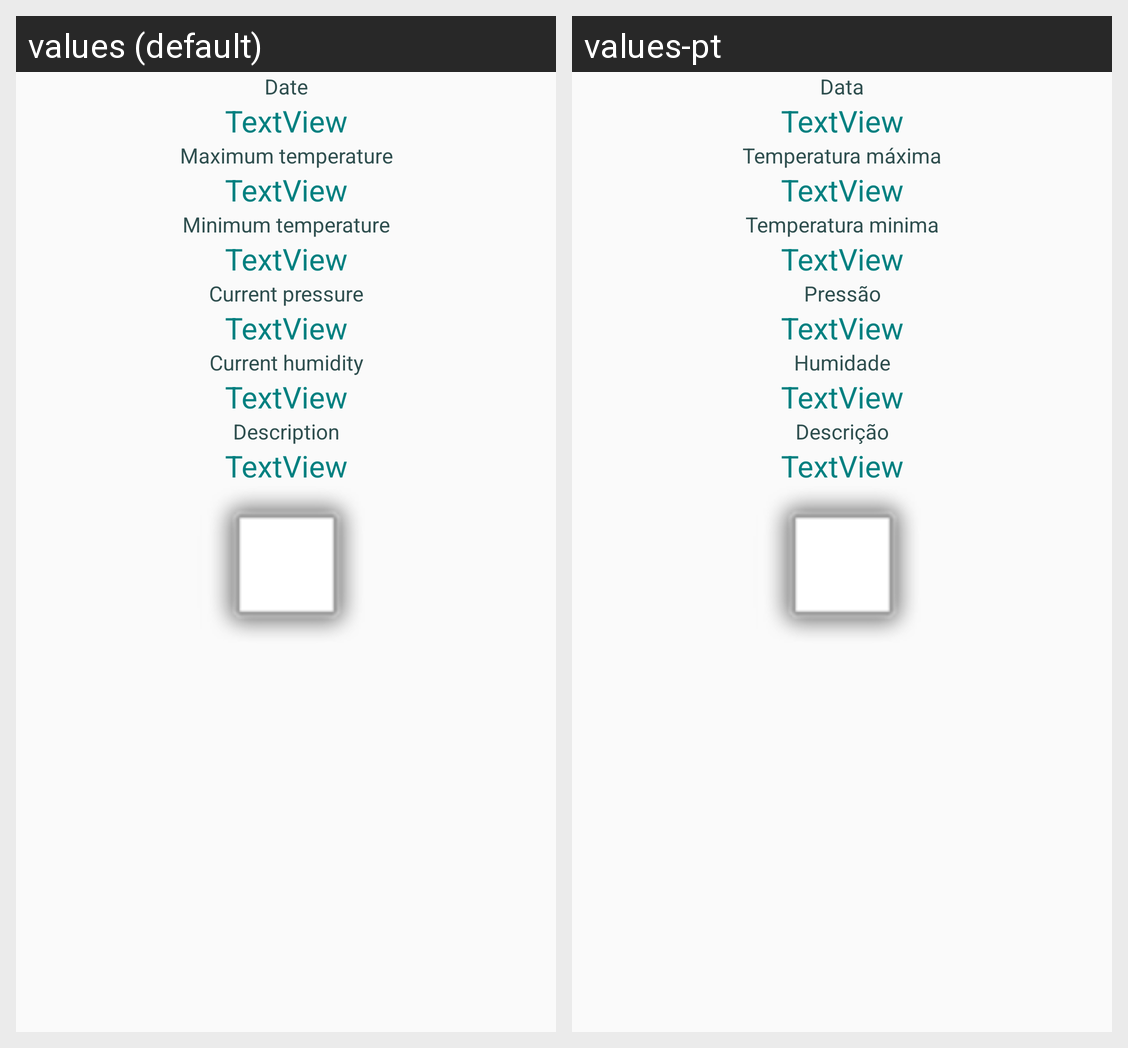

The same Android screen rendered under two of its app's locales, left to right. List the strings drawn on it with the default value and each locale's translation.
Android screen res/layout/activity_future_weather_info.xml rendered under 2 locales, left to right: values (default), values-pt. Device: Nexus 5 (rendered at 1080×1920; each locale shown at half size, 540×960, under a caption strip naming it); theme AppTheme.
Strings drawn on this screen, with the default value and each locale's value (text and hints the layout hard-codes, and strings that could not be matched under every locale, appear in the picture but are not listed):

detail_date
  values: Date
  values-pt: Data

detail_temp_max
  values: Maximum temperature
  values-pt: Temperatura máxima

detail_temp_min
  values: Minimum temperature
  values-pt: Temperatura minima

detail_curr_pressure
  values: Current pressure
  values-pt: Pressão

detail_curr_hum
  values: Current humidity
  values-pt: Humidade

detail_description
  values: Description
  values-pt: Descrição
